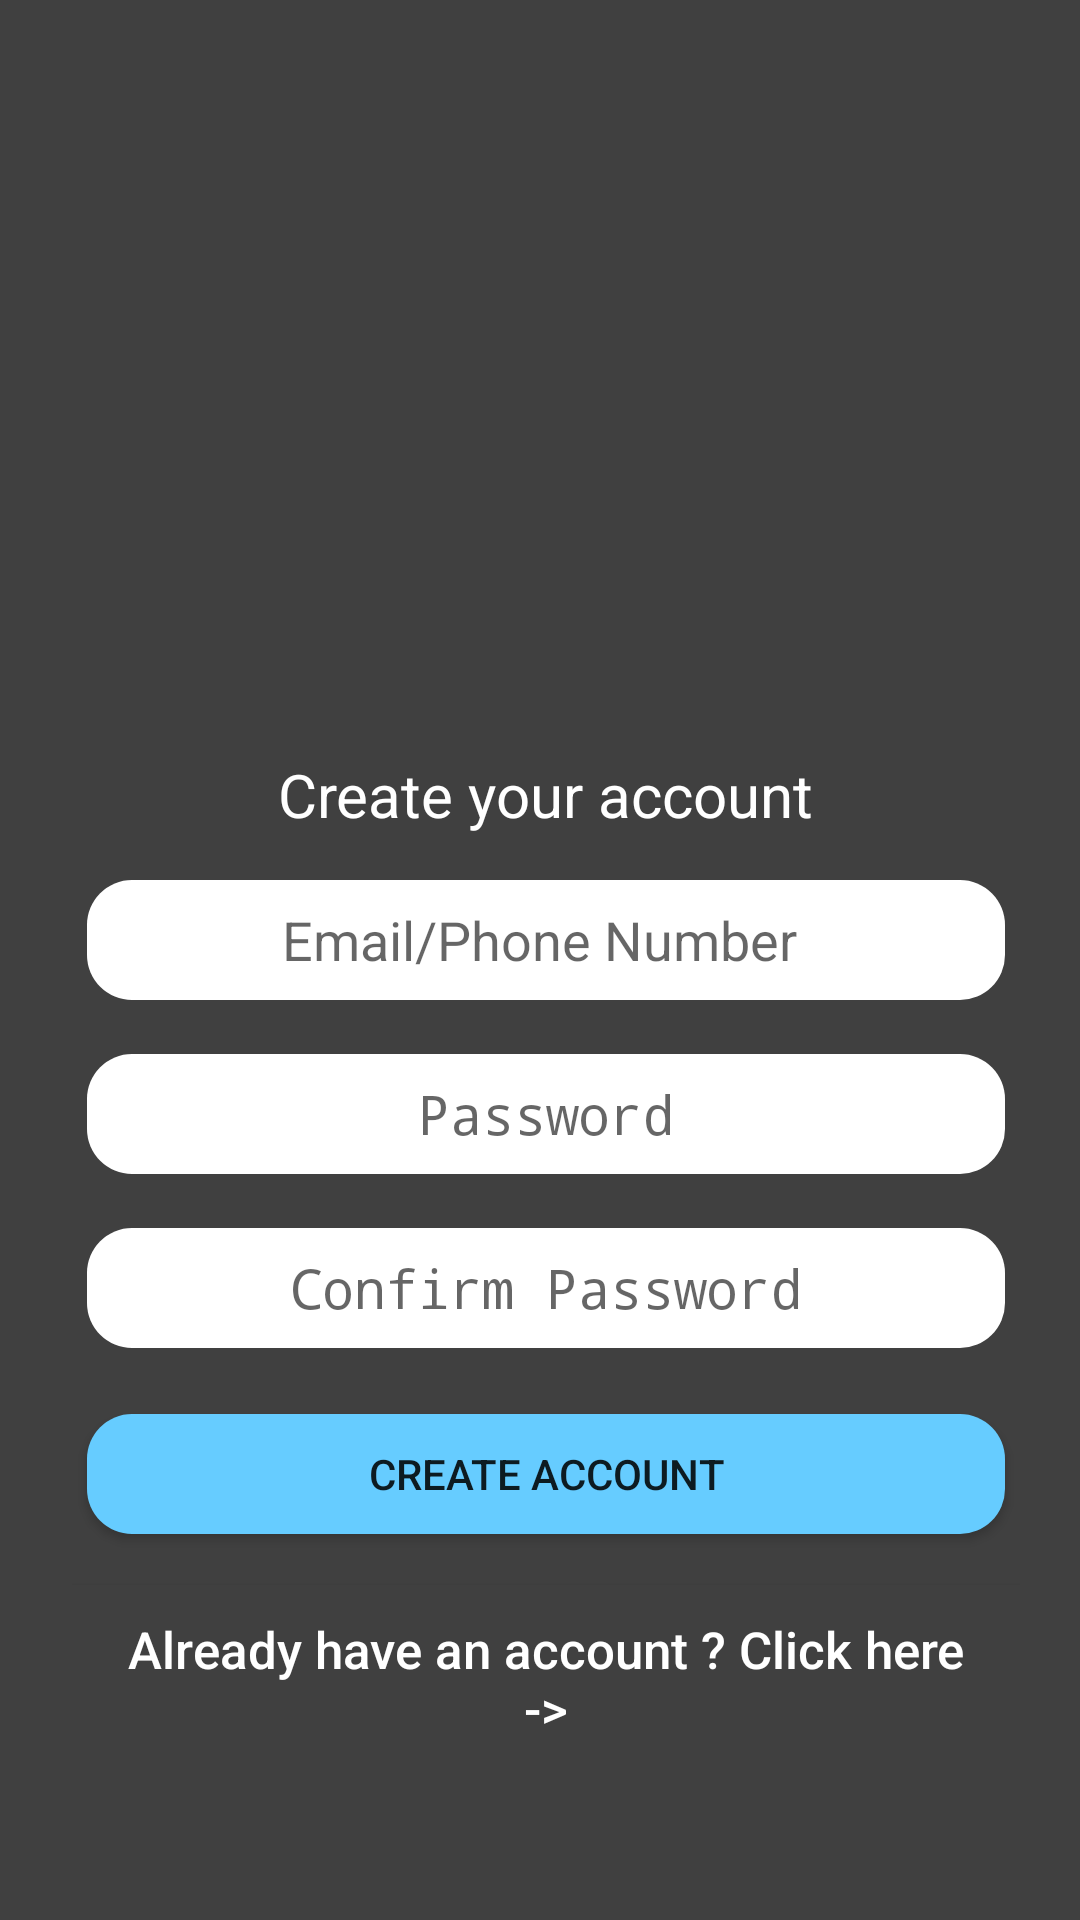

The Android layout XML behind this screen, and the referenced resources:
<!-- AndroidManifest.xml: activity theme AppTheme -->
<!-- res/layout/activity_signup.xml -->
<?xml version="1.0" encoding="utf-8"?>
<ScrollView
    xmlns:android="http://schemas.android.com/apk/res/android"
    android:layout_width="fill_parent"
    android:layout_height="fill_parent"
    android:background="@color/darkGray"
    android:fitsSystemWindows="true">

    <LinearLayout
        xmlns:android="http://schemas.android.com/apk/res/android"
        android:orientation="vertical"
        android:layout_width="match_parent"
        android:layout_height="wrap_content"
        android:gravity="center"
        android:layout_gravity="center"
        android:paddingTop="42dp"
        android:layout_marginTop="30dp"
        android:paddingLeft="24dp"
        android:paddingRight="20dp">

        <ImageView
            android:layout_width="100dp"
            android:layout_height="100dp"
            android:src="@drawable/app_icon"
            android:layout_gravity="center_horizontal"
            />

        <TextView
            android:layout_width="wrap_content"
            android:layout_height="wrap_content"
            android:text="Create your account"
            android:textSize="20dp"
            android:textColor="@color/white"/>

        <EditText android:id="@+id/signup_username"
            android:layout_width="match_parent"
            android:layout_height="50dp"
            android:layout_marginTop="10dp"
            android:background="@drawable/edit_text_background"
            android:gravity="center"
            android:hint="Email/Phone Number " />

        <EditText android:id="@+id/signup_password"
            android:layout_width="match_parent"
            android:layout_height="50dp"
            android:layout_marginTop="8dp"
            android:inputType="textPassword"
            android:background="@drawable/edit_text_background"
            android:gravity="center"
            android:hint="Password" />

        <EditText android:id="@+id/signup_confirmPassword"
            android:layout_width="match_parent"
            android:layout_height="50dp"
            android:layout_marginTop="8dp"
            android:inputType="textPassword"
            android:background="@drawable/edit_text_background"
            android:gravity="center"
            android:hint="Confirm Password"/>

        <Button
            android:id="@+id/btn_signup"
            android:layout_width="match_parent"
            android:layout_height="50dp"
            android:layout_marginTop="12dp"
            android:background="@drawable/login_button_background"
            android:padding="12dp"
            android:text="Create Account"/>
        <Button
            android:layout_width="wrap_content"
            android:layout_height="wrap_content"
            android:text="Already have an account ? Click here ->"
            android:layout_marginTop="12dp"
            android:textAllCaps="false"
            android:textColor="@color/white"
            android:padding="10dp"
            android:textSize="17sp"
            android:background="@color/darkGray"
            android:id="@+id/signup_login_button"
            android:layout_gravity="center_horizontal" />


    </LinearLayout>
</ScrollView>
<!-- resources referenced by this layout -->
<resources>
  <color name="darkGray">#404040</color>
  <color name="white">#FFFFFF</color>
  <!-- drawable edit_text_background (drawable) -->
  <?xml version="1.0" encoding="utf-8"?>
  <layer-list xmlns:android="http://schemas.android.com/apk/res/android"
      android:layout_height="match_parent"
      android:layout_width="match_parent">
      <item
          android:bottom="5dp"
          android:left="5dp"
          android:right="5dp"
          android:top="5dp">
          <shape android:shape="rectangle" android:innerRadius="10dp">
              <solid android:color="@color/white" />
              <corners
                  android:bottomRightRadius="15dp"
                  android:bottomLeftRadius="15dp"
                  android:topLeftRadius="15dp"
                  android:topRightRadius="15dp"/>
          </shape>
      </item>
  </layer-list>
  <!-- drawable login_button_background (drawable) -->
  <?xml version="1.0" encoding="utf-8"?>
  <layer-list xmlns:android="http://schemas.android.com/apk/res/android"
      android:layout_height="match_parent"
      android:layout_width="match_parent">
      <item
          android:bottom="5dp"
          android:left="5dp"
          android:right="5dp"
          android:top="5dp">
          <shape android:shape="rectangle" android:innerRadius="10dp">
              <solid android:color="@color/lightblue" />
              <corners
                  android:bottomRightRadius="15dp"
                  android:bottomLeftRadius="15dp"
                  android:topLeftRadius="15dp"
                  android:topRightRadius="15dp"/>
          </shape>
      </item>
  </layer-list>
  <style name="AppTheme" parent="Theme.AppCompat.Light.NoActionBar">
          
          <item name="colorPrimary">@color/colorPrimary</item>
          <item name="colorPrimaryDark">@color/colorPrimaryDark</item>
          <item name="colorAccent">@color/colorAccent</item>
      </style>
  <color name="lightblue">#66CCFF</color>
  <color name="colorPrimary">#3F51B5</color>
  <color name="colorPrimaryDark">#303F9F</color>
  <color name="colorAccent">#FF4081</color>
</resources>
